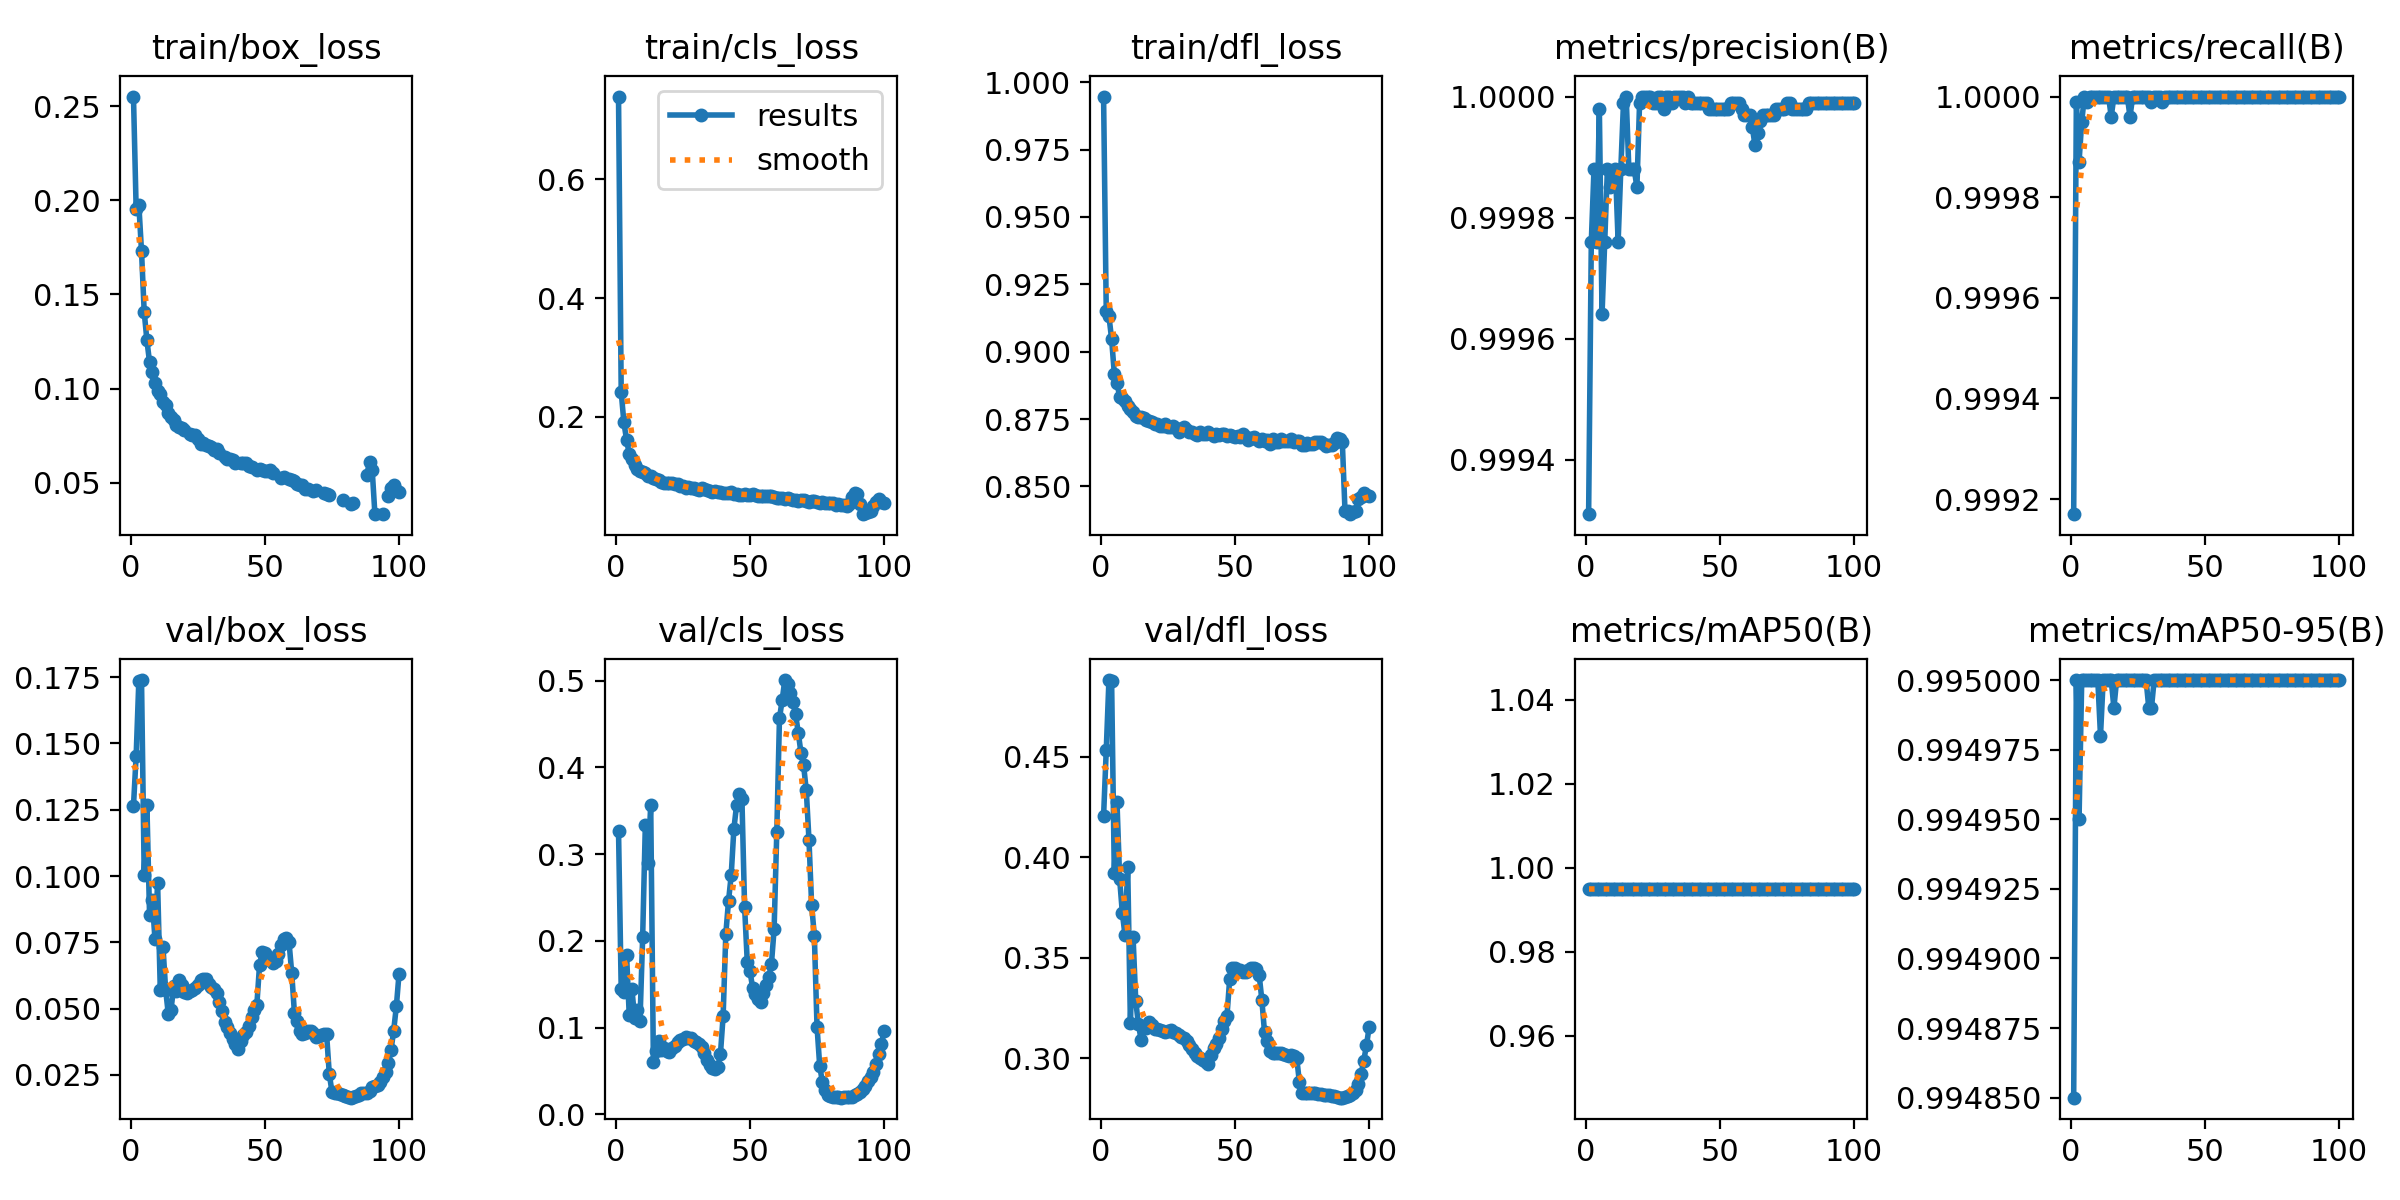

The table this chart was drawn from, first rows:
epoch, time, train/box_loss, train/cls_loss, train/dfl_loss, metrics/precision(B), metrics/recall(B), metrics/mAP50(B), metrics/mAP50-95(B), val/box_loss, val/cls_loss, val/dfl_loss, lr/pg0, lr/pg1, lr/pg2
1, 796.4, 0.2551, 0.7395, 0.9947, 0.9993, 0.9992, 0.995, 0.9949, 0.1264, 0.3268, 0.4203, 0.003332, 0.003332, 0.003332
2, 1449, 0.1953, 0.2417, 0.915, 0.9998, 1, 0.995, 0.995, 0.1454, 0.144, 0.4532, 0.006599, 0.006599, 0.006599
3, 2113, 0.1977, 0.1909, 0.9132, 0.9999, 0.9999, 0.995, 0.995, 0.1736, 0.1406, 0.488, 0.009801, 0.009801, 0.009801
4, 2798, 0.1729, 0.1612, 0.9047, 0.9998, 1, 0.995, 0.995, 0.1739, 0.1837, 0.4873, 0.009703, 0.009703, 0.009703
5, 3469, 0.1408, 0.1377, 0.8919, 1, 1, 0.995, 0.995, 0.1003, 0.1139, 0.3919, 0.009604, 0.009604, 0.009604
6, 4133, 0.1257, 0.1284, 0.8885, 0.9996, 1, 0.995, 0.995, 0.1268, 0.1441, 0.4273, 0.009505, 0.009505, 0.009505
7, 4798, 0.1141, 0.1191, 0.8832, 0.9998, 1, 0.995, 0.995, 0.08526, 0.1111, 0.389, 0.009406, 0.009406, 0.009406
8, 5465, 0.109, 0.1125, 0.8827, 0.9999, 1, 0.995, 0.995, 0.09112, 0.1204, 0.3722, 0.009307, 0.009307, 0.009307
9, 6150, 0.1033, 0.1083, 0.8817, 0.9999, 1, 0.995, 0.995, 0.07642, 0.1074, 0.361, 0.009208, 0.009208, 0.009208
10, 6824, 0.09877, 0.1064, 0.8799, 0.9999, 1, 0.995, 0.995, 0.09726, 0.2043, 0.3953, 0.009109, 0.009109, 0.009109
11, 7500, 0.09711, 0.1056, 0.8789, 0.9999, 1, 0.995, 0.995, 0.05698, 0.334, 0.3174, 0.00901, 0.00901, 0.00901
12, 8179, 0.0931, 0.1008, 0.8777, 0.9998, 1, 0.995, 0.995, 0.07329, 0.2896, 0.36, 0.008911, 0.008911, 0.008911
13, 8860, 0.09116, 0.101, 0.8762, 0.9999, 1, 0.995, 0.995, 0.05708, 0.3565, 0.3283, 0.008812, 0.008812, 0.008812
14, 9549, 0.08727, 0.09627, 0.8758, 1, 1, 0.995, 0.995, 0.04783, 0.05988, 0.3167, 0.008713, 0.008713, 0.008713
15, 10240, 0.08472, 0.09468, 0.8757, 1, 1, 0.995, 0.995, 0.04962, 0.07321, 0.3092, 0.008614, 0.008614, 0.008614
16, 10943, 0.08331, 0.0936, 0.8755, 0.9999, 1, 0.995, 0.995, 0.0584, 0.08495, 0.3152, 0.008515, 0.008515, 0.008515
17, 11638, 0.08067, 0.09054, 0.8748, 0.9999, 1, 0.995, 0.995, 0.0565, 0.07456, 0.3149, 0.008416, 0.008416, 0.008416
18, 12317, 0.07953, 0.08923, 0.8742, 0.9999, 1, 0.995, 0.995, 0.06064, 0.07694, 0.3179, 0.008317, 0.008317, 0.008317
19, 13001, 0.07909, 0.08907, 0.8739, 0.9999, 1, 0.995, 0.995, 0.05901, 0.07243, 0.3163, 0.008218, 0.008218, 0.008218
20, 13679, 0.07811, 0.08875, 0.8732, 1, 1, 0.995, 0.995, 0.05622, 0.07205, 0.3145, 0.008119, 0.008119, 0.008119
21, 14375, inf, 0.08823, 0.8733, 1, 1, 0.995, 0.995, 0.0559, 0.07589, 0.3144, 0.00802, 0.00802, 0.00802
22, 15054, 0.07589, 0.08746, 0.8724, 1, 1, 0.995, 0.995, 0.05649, 0.07849, 0.3139, 0.007921, 0.007921, 0.007921
23, 15736, 0.07532, 0.08649, 0.8724, 1, 1, 0.995, 0.995, 0.05689, 0.08304, 0.3135, 0.007822, 0.007822, 0.007822
24, 16423, 0.07517, 0.08405, 0.873, 1, 1, 0.995, 0.995, 0.05793, 0.08514, 0.3132, 0.007723, 0.007723, 0.007723
25, 17104, 0.07318, 0.08344, 0.8721, 1, 1, 0.995, 0.995, 0.05908, 0.08633, 0.3134, 0.007624, 0.007624, 0.007624
26, 17782, 0.0706, 0.08034, 0.8719, 1, 1, 0.995, 0.995, 0.06072, 0.08956, 0.3138, 0.007525, 0.007525, 0.007525
27, 18455, 0.07134, 0.08155, 0.8722, 1, 1, 0.995, 0.995, 0.06114, 0.08813, 0.3132, 0.007426, 0.007426, 0.007426
28, 19138, 0.07012, 0.07986, 0.8717, 1, 1, 0.995, 0.995, 0.06116, 0.08794, 0.3126, 0.007327, 0.007327, 0.007327
29, 19816, 0.06953, 0.07947, 0.8701, 1, 1, 0.995, 0.995, 0.05946, 0.08445, 0.3114, 0.007228, 0.007228, 0.007228
30, 20485, 0.06882, 0.07837, 0.8708, 1, 1, 0.995, 0.995, 0.05832, 0.08289, 0.3105, 0.007129, 0.007129, 0.007129
31, 21158, 0.06744, 0.07692, 0.872, 1, 1, 0.995, 0.995, 0.05753, 0.08115, 0.3098, 0.00703, 0.00703, 0.00703
32, 21838, 0.06779, 0.08026, 0.8709, 1, 1, 0.995, 0.995, 0.05577, 0.07718, 0.3087, 0.006931, 0.006931, 0.006931
33, 22508, 0.06578, 0.07821, 0.8703, 1, 1, 0.995, 0.995, 0.0524, 0.07111, 0.3064, 0.006832, 0.006832, 0.006832
34, 23175, inf, 0.07716, 0.87, 1, 1, 0.995, 0.995, 0.04901, 0.06309, 0.3046, 0.006733, 0.006733, 0.006733
35, 23847, 0.06383, 0.07466, 0.8693, 1, 1, 0.995, 0.995, 0.04506, 0.05703, 0.3027, 0.006634, 0.006634, 0.006634
36, 24525, 0.06249, 0.07431, 0.8692, 1, 1, 0.995, 0.995, 0.04292, 0.0533, 0.3011, 0.006535, 0.006535, 0.006535
37, 25211, 0.06278, 0.075, 0.8702, 1, 1, 0.995, 0.995, 0.04077, 0.05189, 0.3, 0.006436, 0.006436, 0.006436
38, 25900, 0.06218, 0.07414, 0.8694, 1, 1, 0.995, 0.995, 0.03863, 0.05441, 0.2989, 0.006337, 0.006337, 0.006337
39, 26587, 0.06065, 0.07277, 0.8694, 1, 1, 0.995, 0.995, 0.03661, 0.06981, 0.298, 0.006238, 0.006238, 0.006238
40, 27258, inf, 0.07215, 0.87, 1, 1, 0.995, 0.995, 0.03493, 0.1134, 0.297, 0.006139, 0.006139, 0.006139
41, 27924, 0.0607, 0.07162, 0.8695, 1, 1, 0.995, 0.995, 0.03773, 0.2079, 0.3015, 0.00604, 0.00604, 0.00604
42, 28593, 0.06044, 0.07146, 0.8688, 1, 1, 0.995, 0.995, 0.04007, 0.2457, 0.3052, 0.005941, 0.005941, 0.005941
43, 29261, 0.06035, 0.07308, 0.8693, 1, 1, 0.995, 0.995, 0.04136, 0.2753, 0.3069, 0.005842, 0.005842, 0.005842
44, 29930, 0.05886, 0.07097, 0.8692, 1, 1, 0.995, 0.995, 0.04363, 0.3289, 0.3099, 0.005743, 0.005743, 0.005743
45, 30586, 0.05837, 0.07049, 0.8695, 1, 1, 0.995, 0.995, 0.04687, 0.3561, 0.3146, 0.005644, 0.005644, 0.005644
46, 31260, inf, 0.06913, 0.8694, 1, 1, 0.995, 0.995, 0.04949, 0.3692, 0.3183, 0.005545, 0.005545, 0.005545
47, 31933, 0.05707, 0.06892, 0.8687, 1, 1, 0.995, 0.995, 0.05153, 0.3638, 0.321, 0.005446, 0.005446, 0.005446
48, 32606, 0.05744, 0.06949, 0.8689, 1, 1, 0.995, 0.995, 0.06653, 0.2391, 0.3391, 0.005347, 0.005347, 0.005347
49, 33282, 0.05684, 0.06897, 0.8686, 1, 1, 0.995, 0.995, 0.07121, 0.1752, 0.3448, 0.005248, 0.005248, 0.005248
50, 33961, 0.05631, 0.06786, 0.8683, 1, 1, 0.995, 0.995, 0.07083, 0.1651, 0.3446, 0.005149, 0.005149, 0.005149
51, 34641, 0.05632, 0.06959, 0.8688, 1, 1, 0.995, 0.995, 0.06938, 0.1457, 0.344, 0.00505, 0.00505, 0.00505
52, 35324, 0.05692, 0.06927, 0.8685, 1, 1, 0.995, 0.995, 0.06847, 0.1389, 0.3437, 0.004951, 0.004951, 0.004951
53, 36002, 0.05527, 0.06729, 0.8693, 1, 1, 0.995, 0.995, 0.06721, 0.1334, 0.3428, 0.004852, 0.004852, 0.004852
54, 36695, inf, 0.06729, 0.8682, 1, 1, 0.995, 0.995, 0.06782, 0.1298, 0.343, 0.004753, 0.004753, 0.004753
55, 37394, inf, 0.06733, 0.8672, 1, 1, 0.995, 0.995, 0.07064, 0.1396, 0.3438, 0.004654, 0.004654, 0.004654
56, 38096, 0.05255, 0.06709, 0.8681, 1, 1, 0.995, 0.995, 0.07404, 0.1485, 0.3448, 0.004555, 0.004555, 0.004555
57, 38798, 0.05324, 0.06711, 0.8682, 1, 1, 0.995, 0.995, 0.07628, 0.158, 0.3448, 0.004456, 0.004456, 0.004456
58, 39500, inf, 0.06682, 0.8677, 1, 1, 0.995, 0.995, 0.07683, 0.1731, 0.3444, 0.004357, 0.004357, 0.004357
59, 40200, 0.05183, 0.06541, 0.867, 1, 1, 0.995, 0.995, 0.07496, 0.2134, 0.3413, 0.004258, 0.004258, 0.004258
60, 40901, 0.0513, 0.06409, 0.8677, 1, 1, 0.995, 0.995, 0.06344, 0.325, 0.329, 0.004159, 0.004159, 0.004159
... 40 more rows
